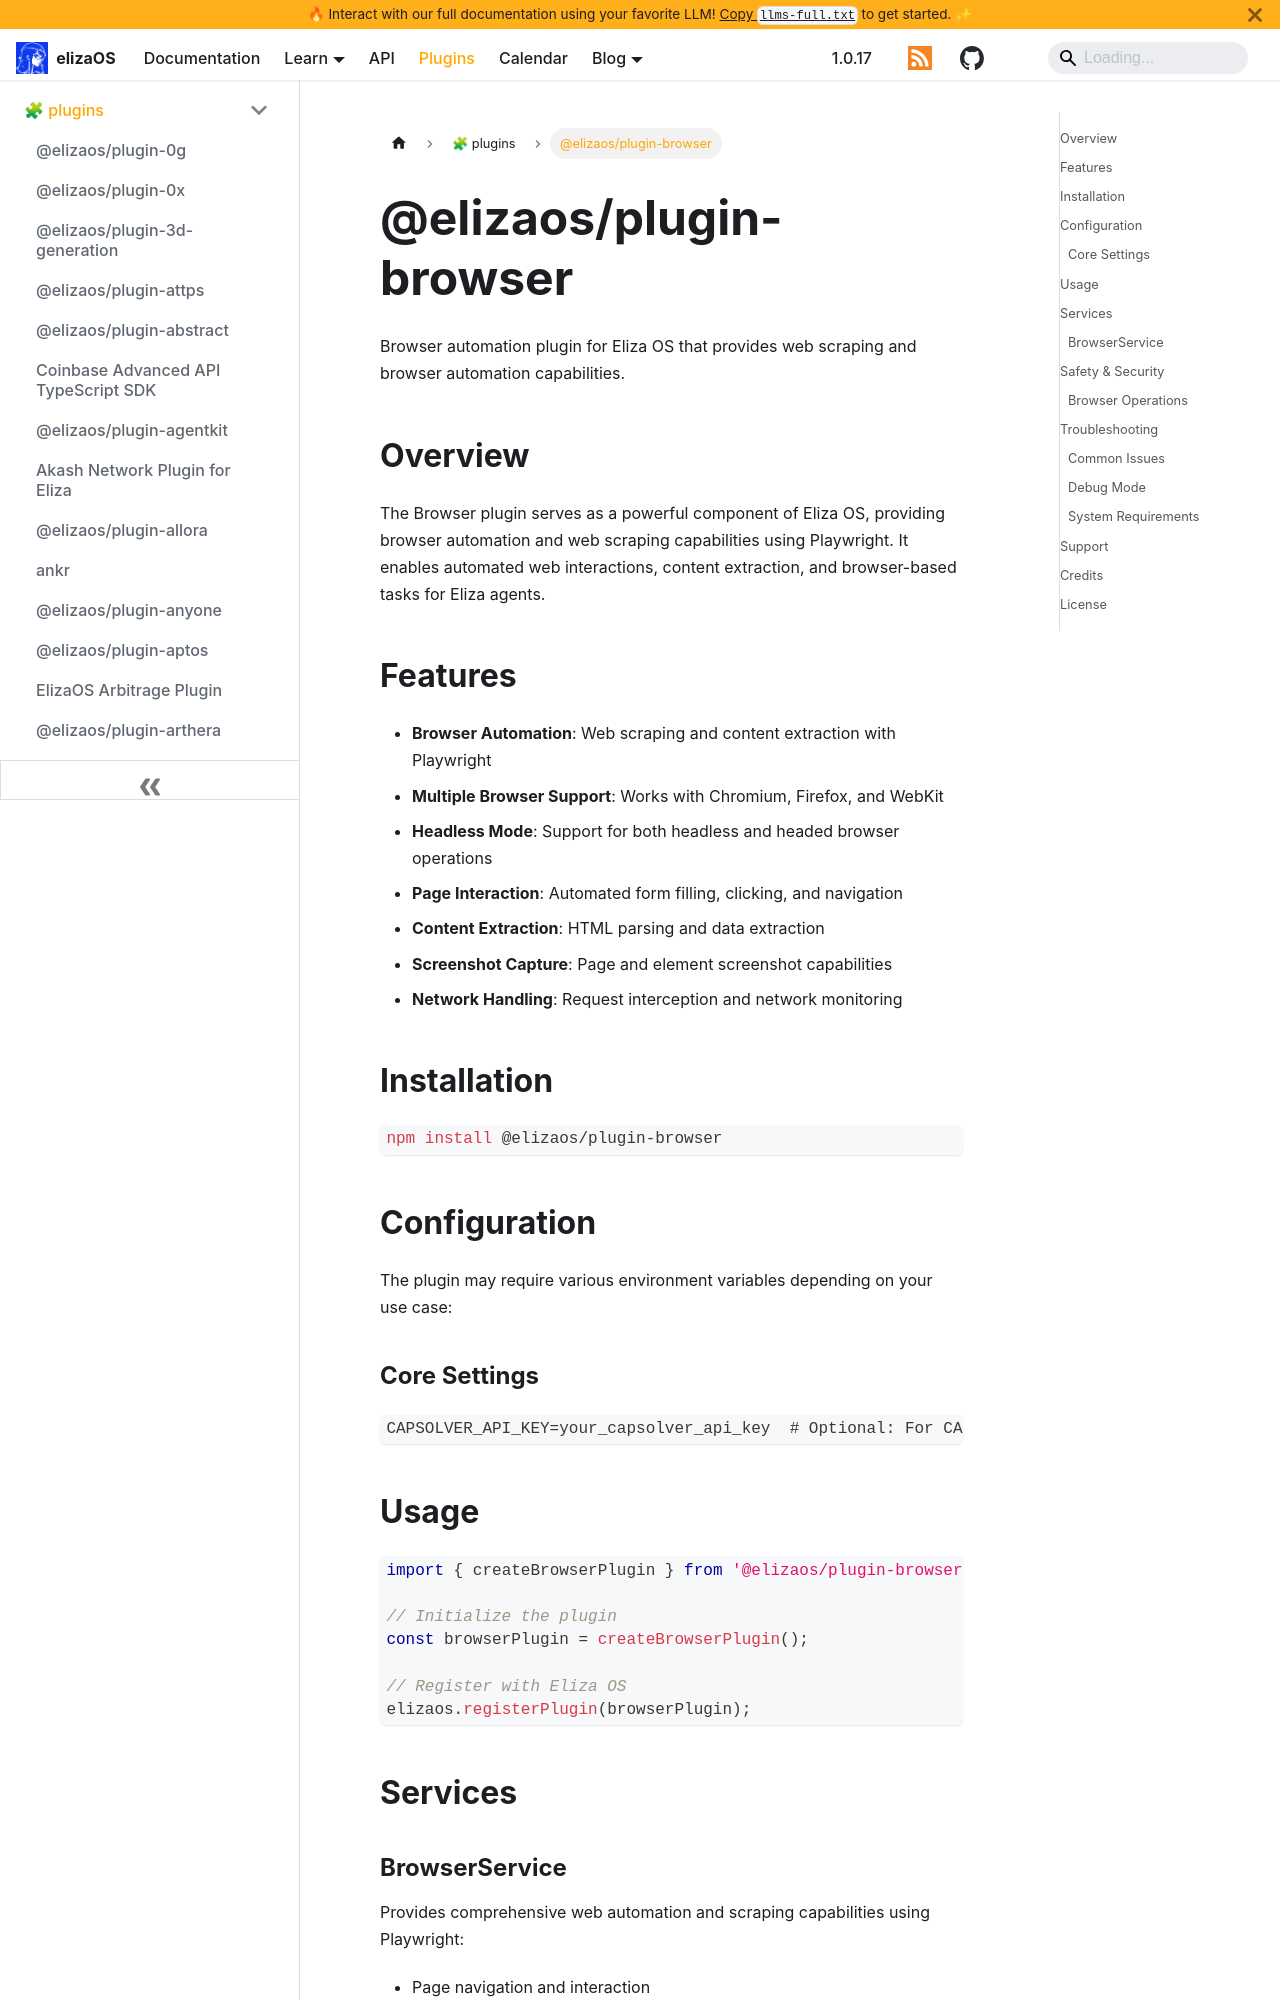

repository: yakkl/eliza · page: packages/plugins/browser.html · generator: docusaurus

# @elizaos/plugin-browser

Browser automation plugin for Eliza OS that provides web scraping and browser automation capabilities.

## Overview

The Browser plugin serves as a powerful component of Eliza OS, providing browser automation and web scraping capabilities using Playwright. It enables automated web interactions, content extraction, and browser-based tasks for Eliza agents.

## Features

- **Browser Automation**: Web scraping and content extraction with Playwright
- **Multiple Browser Support**: Works with Chromium, Firefox, and WebKit
- **Headless Mode**: Support for both headless and headed browser operations
- **Page Interaction**: Automated form filling, clicking, and navigation
- **Content Extraction**: HTML parsing and data extraction
- **Screenshot Capture**: Page and element screenshot capabilities
- **Network Handling**: Request interception and network monitoring

## Installation

```bash
npm install @elizaos/plugin-browser
```

## Configuration

The plugin may require various environment variables depending on your use case:

### Core Settings

```env
CAPSOLVER_API_KEY=your_capsolver_api_key  # Optional: For CAPTCHA solving capabilities
```
